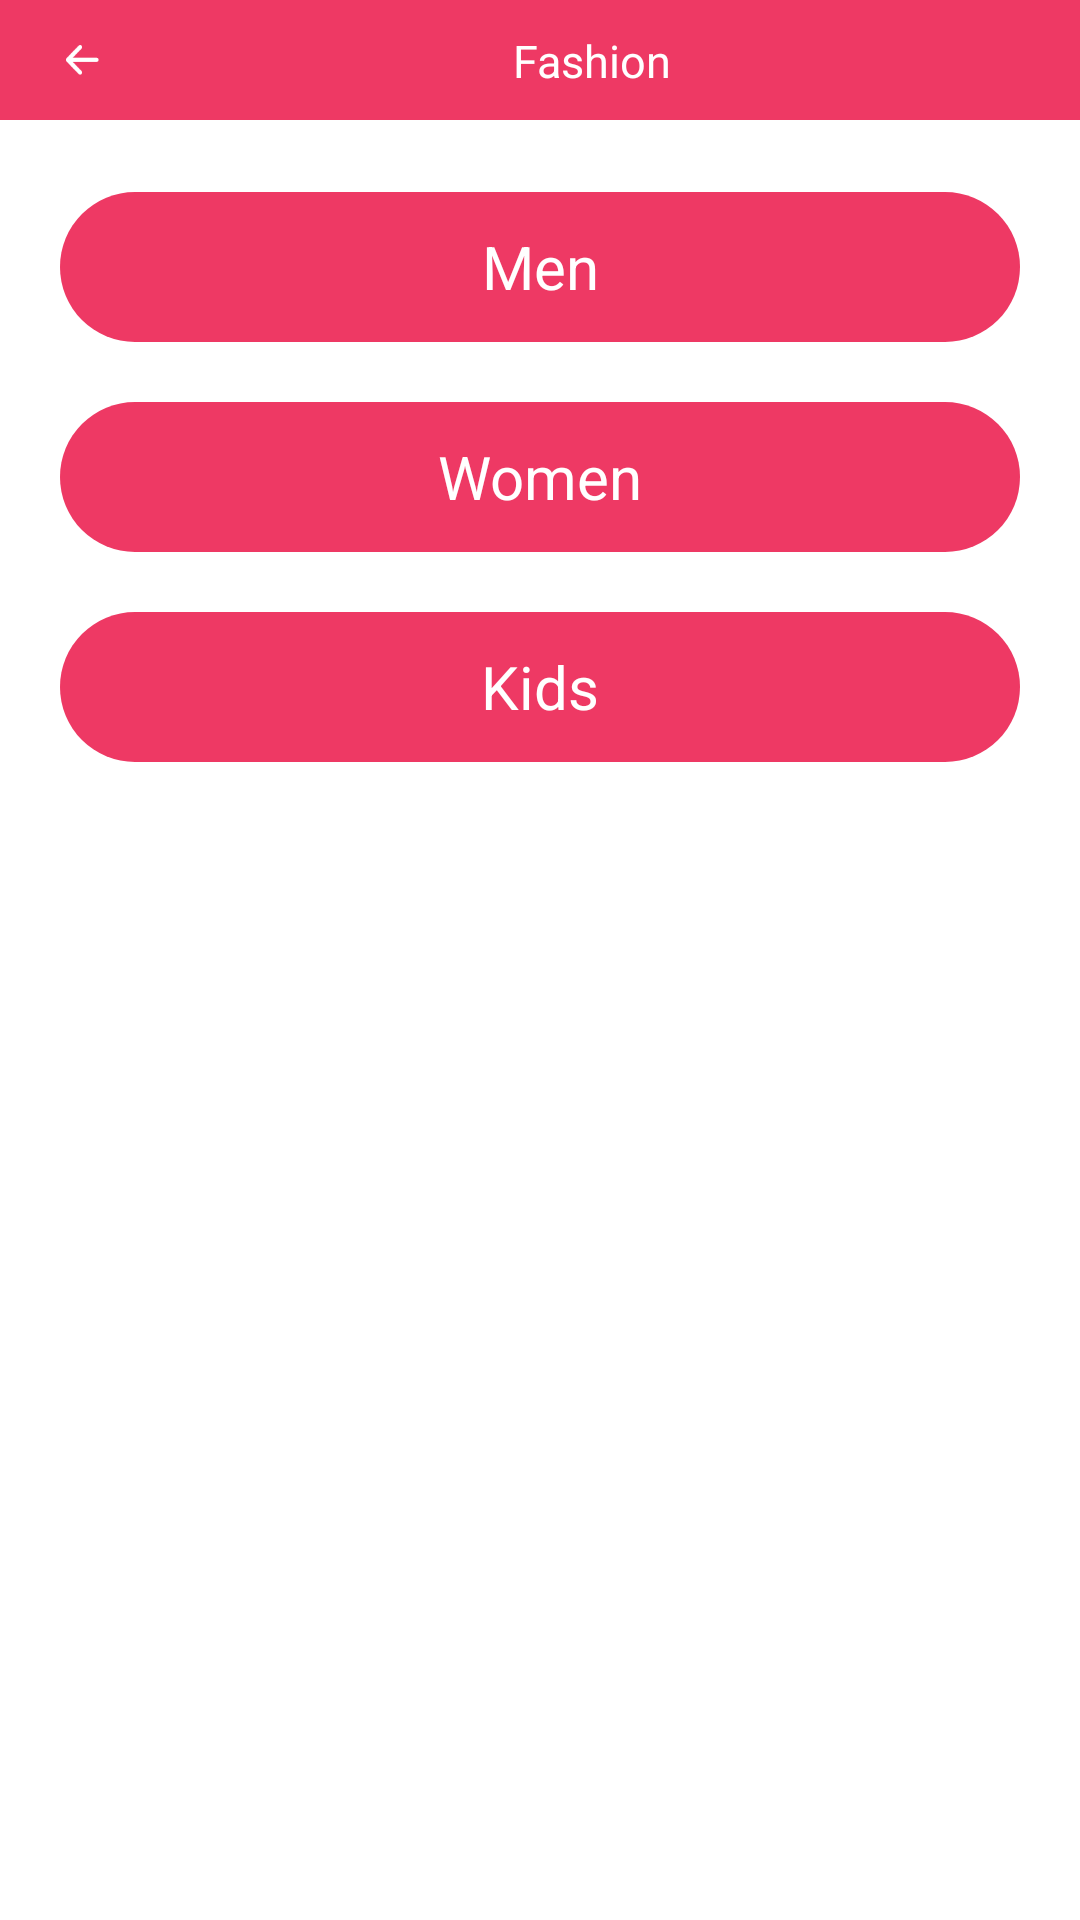

Android layout source for this screen:
<!-- AndroidManifest.xml: application theme Theme.Technosoft -->
<!-- res/layout/activity_sub_category.xml -->
<?xml version="1.0" encoding="utf-8"?>
<androidx.constraintlayout.widget.ConstraintLayout xmlns:android="http://schemas.android.com/apk/res/android"
    xmlns:app="http://schemas.android.com/apk/res-auto"
    xmlns:tools="http://schemas.android.com/tools"
    android:layout_width="match_parent"
    android:layout_height="match_parent"
    tools:context=".activity.SubCategory">
 <LinearLayout
        android:id="@+id/linearLayout"
        android:layout_width="match_parent"
        android:layout_height="40dp"
        android:background="@color/pink"
        android:orientation="horizontal"
        app:layout_constraintEnd_toEndOf="parent"
        app:layout_constraintStart_toStartOf="parent"
        app:layout_constraintTop_toTopOf="parent">

    </LinearLayout>
    <ImageView
        android:id="@+id/back_iv"
        android:layout_width="15dp"
        android:layout_height="10dp"
        android:layout_marginStart="20dp"
        app:layout_constraintBottom_toBottomOf="@+id/linearLayout"
        app:layout_constraintStart_toStartOf="@+id/linearLayout"
        app:layout_constraintTop_toTopOf="parent"
        app:srcCompat="@mipmap/white_back" />

    <TextView
        android:id="@+id/textView"
        android:layout_width="wrap_content"
        android:layout_height="wrap_content"
        android:layout_weight="1"
        android:text="Fashion"
        android:fontFamily="sans-serif"
        android:textColor="@color/white"
        android:textSize="15dp"
        app:layout_constraintBottom_toBottomOf="@+id/linearLayout"
        app:layout_constraintEnd_toEndOf="parent"
        app:layout_constraintStart_toEndOf="@+id/back_iv"
        app:layout_constraintTop_toTopOf="parent" />



    <ProgressBar
        android:id="@+id/progressBar"
        style="?android:attr/progressBarStyle"
        android:layout_width="wrap_content"
        android:layout_height="wrap_content"
        android:visibility="gone"
        app:layout_constraintBottom_toBottomOf="parent"
        app:layout_constraintEnd_toEndOf="parent"
        app:layout_constraintStart_toStartOf="parent"
        app:layout_constraintTop_toTopOf="parent" />

    <ScrollView
        android:layout_width="match_parent"
        android:layout_height="match_parent"
        android:layout_marginTop="40dp"
        app:layout_constraintBottom_toBottomOf="parent"
        app:layout_constraintTop_toBottomOf="@+id/linearLayout"
        tools:ignore="MissingConstraints"
        tools:layout_editor_absoluteX="0dp">

        <LinearLayout
            android:layout_width="match_parent"
            android:layout_height="wrap_content"
            android:orientation="vertical" >

        <LinearLayout
            android:layout_width="match_parent"
            android:layout_height="wrap_content"
            android:layout_marginTop="4dp"
            android:orientation="vertical"
            app:layout_constraintEnd_toEndOf="parent"
            app:layout_constraintHorizontal_bias="1.0"
            app:layout_constraintStart_toStartOf="parent"
            app:layout_constraintTop_toBottomOf="@+id/linearLayout">

            <TextView
                android:id="@+id/men_tv"
                android:layout_width="match_parent"
                android:layout_height="50dp"
                android:layout_gravity="center_horizontal"
                android:layout_marginStart="20dp"
                android:layout_marginTop="20dp"
                android:layout_marginEnd="20dp"
                android:background="@drawable/pink_bg"
                android:gravity="center"
                android:text="Men"
                android:textColor="@color/white"
                android:textSize="20dp" />

            <androidx.recyclerview.widget.RecyclerView
                android:id="@+id/men_rv"
                android:layout_width="match_parent"
                android:layout_height="wrap_content"
                android:visibility="gone"
                tools:listitem="@layout/sub_category_adapter" />

            <TextView
                android:id="@+id/women_tv"
                android:layout_width="match_parent"
                android:layout_height="50dp"
                android:layout_gravity="center_horizontal"
                android:layout_marginStart="20dp"
                android:layout_marginTop="20dp"
                android:layout_marginEnd="20dp"
                android:background="@drawable/pink_bg"
                android:gravity="center"
                android:text="Women"
                android:textColor="@color/white"
                android:textSize="20dp" />

            <androidx.recyclerview.widget.RecyclerView
                android:id="@+id/women_rv"
                android:layout_width="match_parent"
                android:layout_height="wrap_content"
                android:visibility="gone" />

            <TextView
                android:id="@+id/kids_tv"
                android:layout_width="match_parent"
                android:layout_height="50dp"
                android:layout_gravity="center_horizontal"
                android:layout_marginStart="20dp"
                android:layout_marginTop="20dp"
                android:layout_marginEnd="20dp"
                android:layout_marginBottom="20dp"
                android:background="@drawable/pink_bg"
                android:gravity="center"
                android:text="Kids"
                android:textColor="@color/white"
                android:textSize="20dp" />

            <androidx.recyclerview.widget.RecyclerView
                android:id="@+id/kids_rv"
                android:layout_width="match_parent"
                android:layout_height="wrap_content"
                android:visibility="gone" />
        </LinearLayout>

        </LinearLayout>
    </ScrollView>

</androidx.constraintlayout.widget.ConstraintLayout>
<!-- res/layout/sub_category_adapter.xml (included above) -->
<?xml version="1.0" encoding="utf-8"?>
<RelativeLayout
    xmlns:android="http://schemas.android.com/apk/res/android" android:layout_width="match_parent"
    android:layout_height="match_parent">
    <TextView
        android:id="@+id/men_tv"
        android:layout_width="match_parent"
        android:layout_height="50dp"
        android:layout_gravity="center_horizontal"
        android:gravity="center"
        android:text="Sub-Category"
        android:layout_marginStart="20dp"
        android:layout_marginEnd="20dp"
        android:layout_marginTop="20dp"
        android:background="@drawable/pink_stroke"
        android:textColor="@color/black"
        android:textSize="20dp" />

</RelativeLayout>
<!-- resources referenced by this layout -->
<resources>
  <color name="black">#FF000000</color>
  <color name="pink">#EE3964</color>
  <color name="white">#FFFFFFFF</color>
  <!-- drawable pink_bg (drawable) -->
  <?xml version="1.0" encoding="utf-8"?>
  <shape android:shape="rectangle" xmlns:android="http://schemas.android.com/apk/res/android">
  
      <solid android:color="@color/pink" />
      <corners android:radius="25dp"/>
  </shape>
  <!-- drawable pink_stroke (drawable) -->
  <?xml version="1.0" encoding="utf-8"?>
  <shape android:shape="rectangle" xmlns:android="http://schemas.android.com/apk/res/android">
  
      <corners android:radius="25dp"/>
      <stroke android:width="2dp"
          android:color="@color/pink"/>
  </shape>
  <!-- mipmap white_back: png bitmap (mipmap-xxhdpi, 427 bytes) -->
  <style name="Theme.Technosoft" parent="Theme.MaterialComponents.DayNight.DarkActionBar">
          
          <item name="colorPrimary">@color/purple_500</item>
          <item name="colorPrimaryVariant">@color/purple_700</item>
          <item name="colorOnPrimary">@color/white</item>
          
          <item name="colorSecondary">@color/teal_200</item>
          <item name="colorSecondaryVariant">@color/teal_700</item>
          <item name="colorOnSecondary">@color/black</item>
          
          <item name="android:statusBarColor" tools:targetApi="l">?attr/colorPrimaryVariant</item>
          
      </style>
  <color name="purple_500">#FF6200EE</color>
  <color name="purple_700">#FF3700B3</color>
  <color name="teal_200">#FF03DAC5</color>
  <color name="teal_700">#FF018786</color>
</resources>
